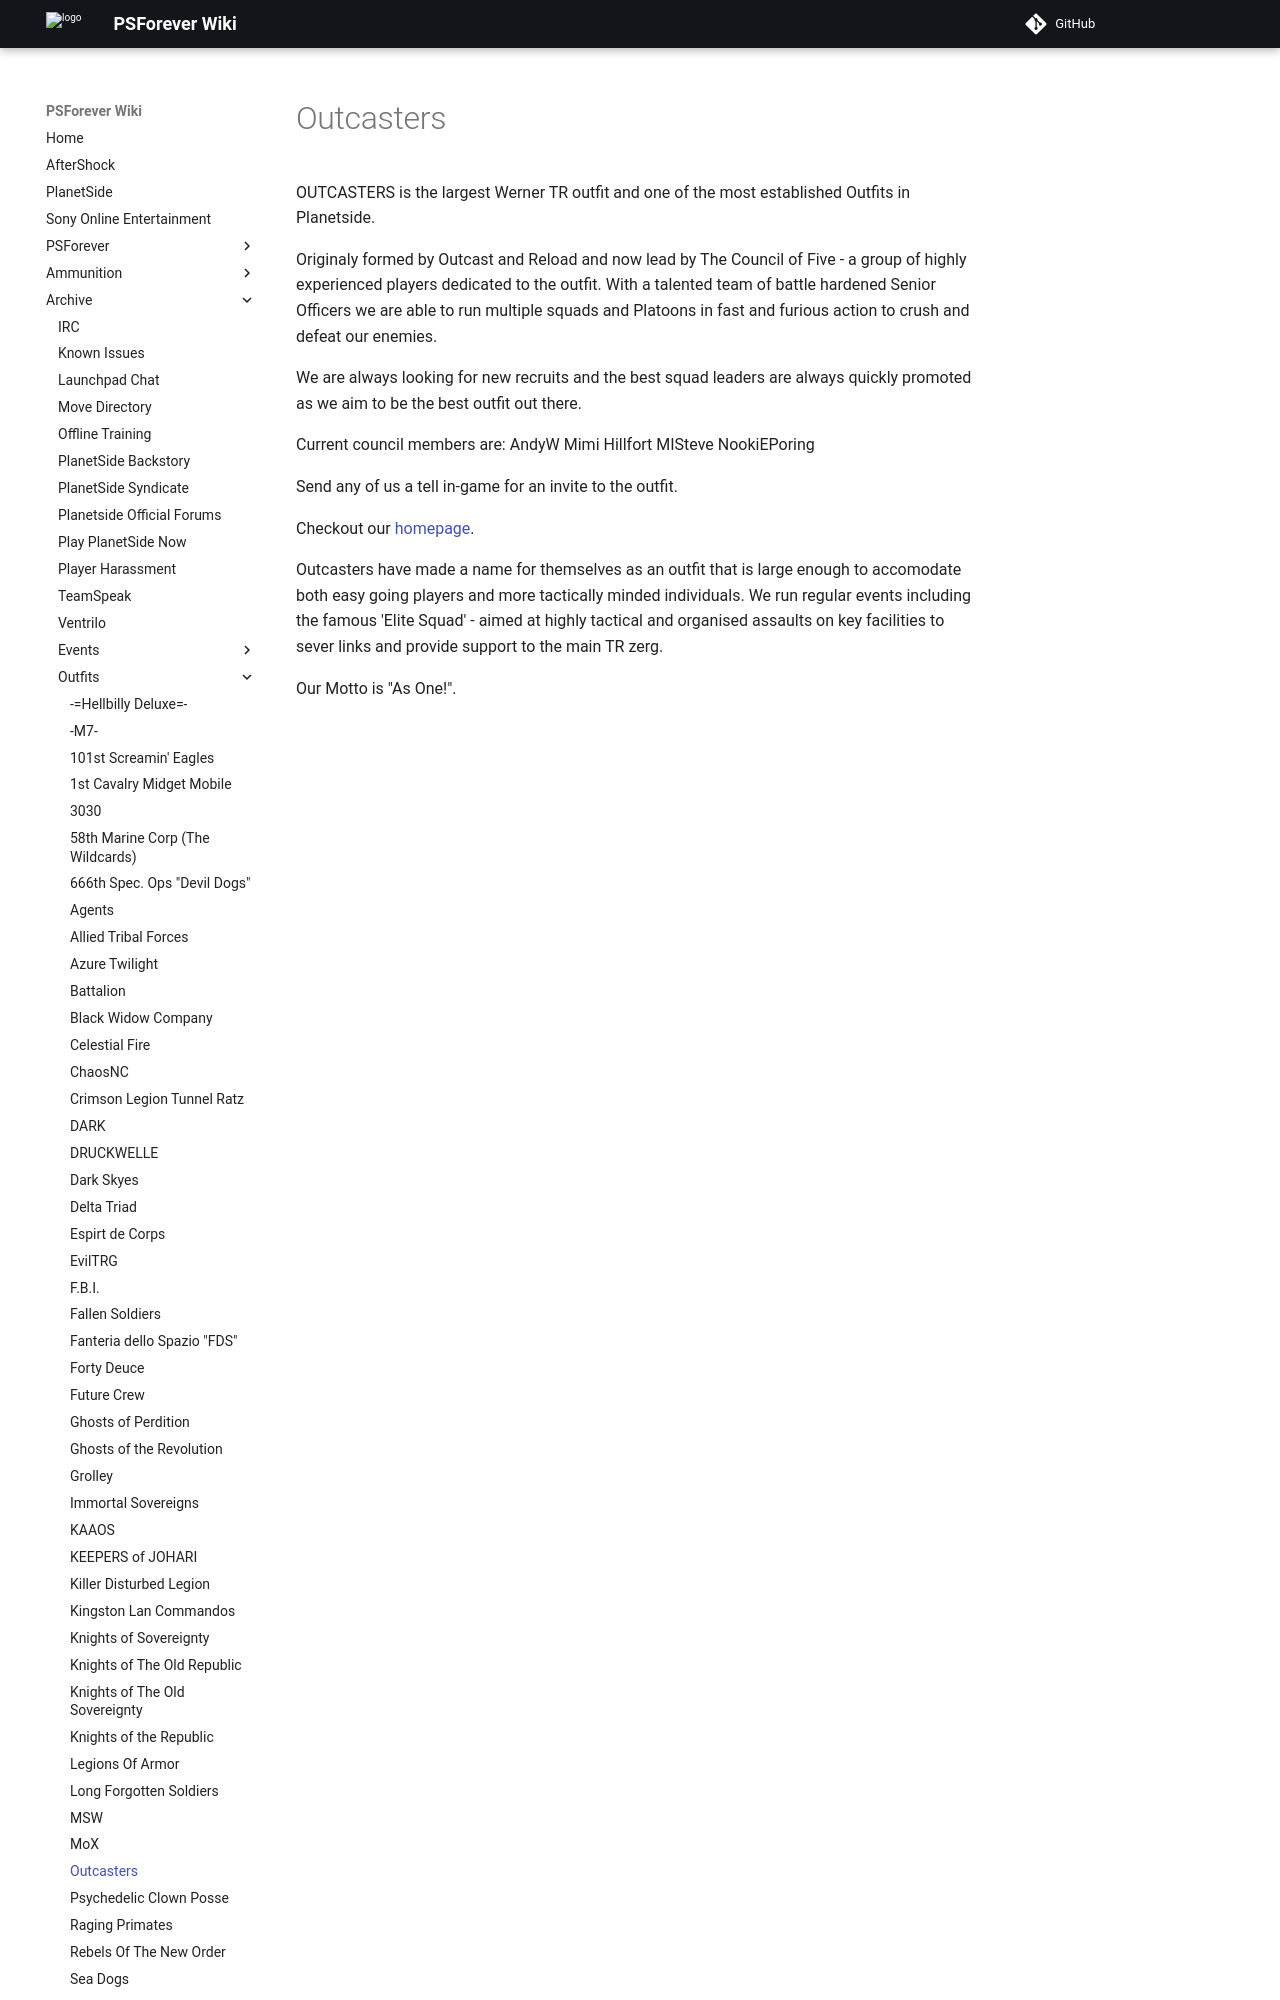

repository: psforever/wiki · page: archive/outfits/Outcasters/index.html · generator: mkdocs

# Outcasters

OUTCASTERS is the largest Werner TR outfit and one of the most established
Outfits in Planetside.

Originaly formed by Outcast and Reload and now lead by The Council of Five - a
group of highly experienced players dedicated to the outfit. With a talented
team of battle hardened Senior Officers we are able to run multiple squads and
Platoons in fast and furious action to crush and defeat our enemies.

We are always looking for new recruits and the best squad leaders are always
quickly promoted as we aim to be the best outfit out there.

Current council members are: AndyW Mimi Hillfort MISteve NookiEPoring

Send any of us a tell in-game for an invite to the outfit.
